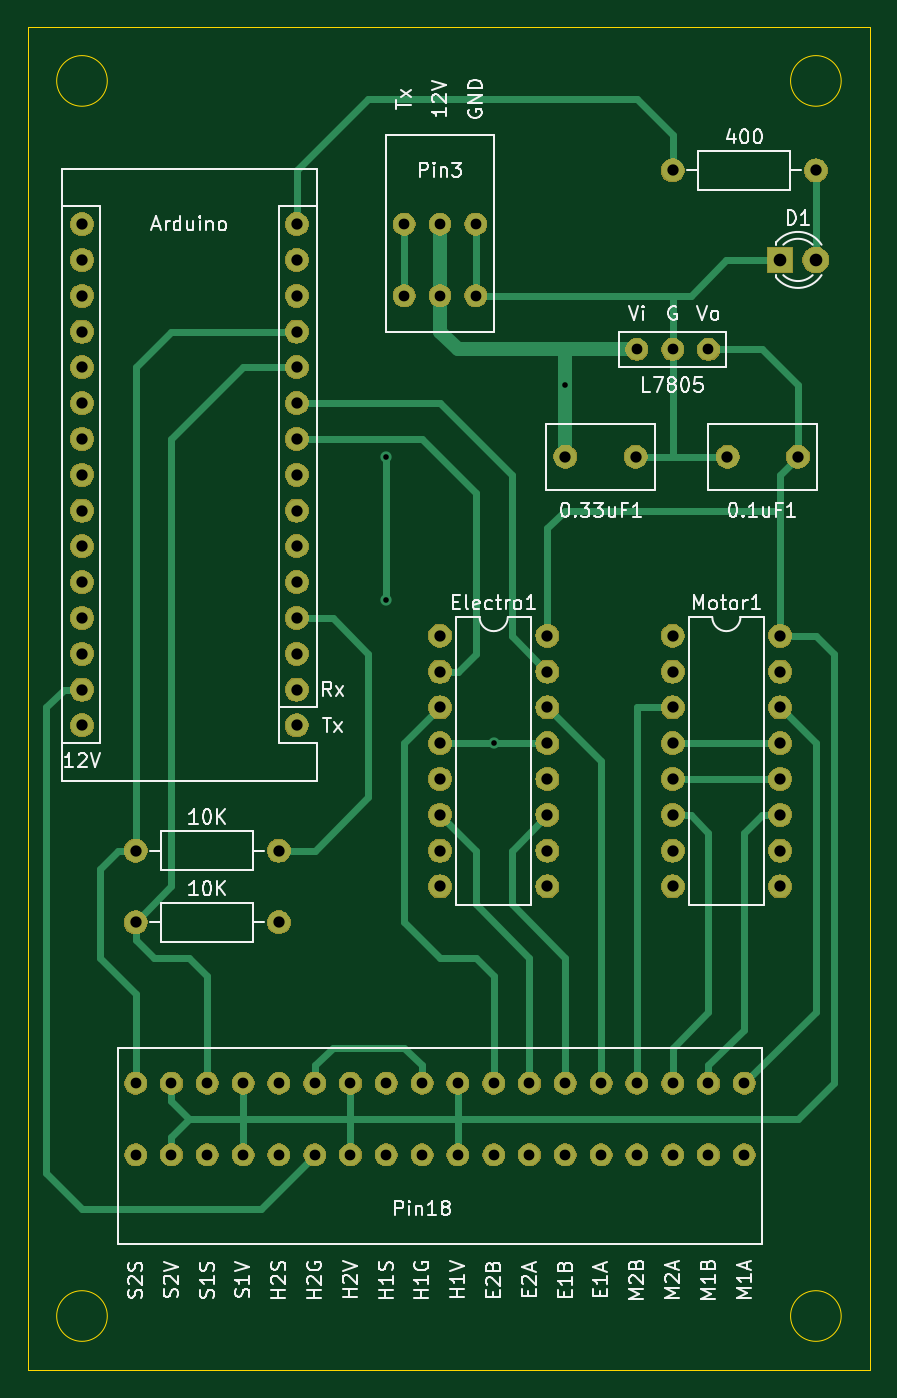
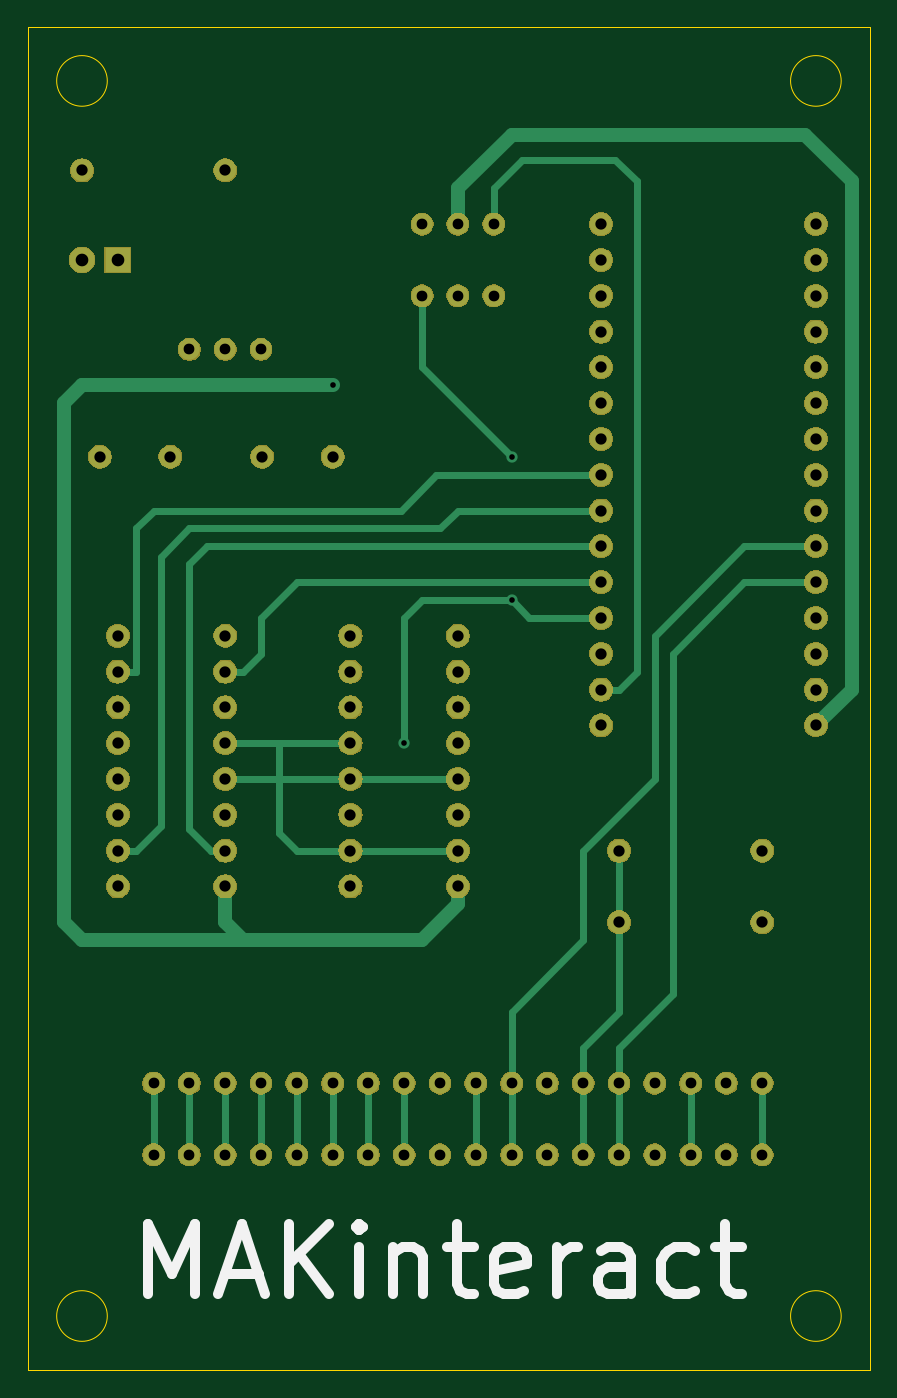
Circuit board: 8 layer files. Board 59.7 x 95.2 mm.
- bottom_copper: motorDriver_pcb-B_Cu.gbr (8689 bytes)
- bottom_mask: motorDriver_pcb-B_Mask.gbr (116843 bytes)
- bottom_silk: motorDriver_pcb-B_SilkS.gbr (2907 bytes)
- outline: motorDriver_pcb-Edge_Cuts.gbr (1082 bytes)
- top_copper: motorDriver_pcb-F_Cu.gbr (10571 bytes)
- top_mask: motorDriver_pcb-F_Mask.gbr (116843 bytes)
- top_silk: motorDriver_pcb-F_SilkS.gbr (37674 bytes)
- drill: motorDriver_pcb-PTH.drl (1683 bytes)

=== bottom_copper: motorDriver_pcb-B_Cu.gbr (8689 bytes, source omitted) ===
=== bottom_mask: motorDriver_pcb-B_Mask.gbr (116843 bytes, source omitted) ===
=== bottom_silk: motorDriver_pcb-B_SilkS.gbr ===
G04 #@! TF.GenerationSoftware,KiCad,Pcbnew,(5.1.0)-1*
G04 #@! TF.CreationDate,2020-01-14T09:56:01+09:00*
G04 #@! TF.ProjectId,motorDriver_pcb,6d6f746f-7244-4726-9976-65725f706362,rev?*
G04 #@! TF.SameCoordinates,Original*
G04 #@! TF.FileFunction,Legend,Bot*
G04 #@! TF.FilePolarity,Positive*
%FSLAX46Y46*%
G04 Gerber Fmt 4.6, Leading zero omitted, Abs format (unit mm)*
G04 Created by KiCad (PCBNEW (5.1.0)-1) date 2020-01-14 09:56:01*
%MOMM*%
%LPD*%
G04 APERTURE LIST*
%ADD10C,0.700000*%
G04 APERTURE END LIST*
D10*
X109614285Y-133071904D02*
X109614285Y-128071904D01*
X107947619Y-131643333D01*
X106280952Y-128071904D01*
X106280952Y-133071904D01*
X104138095Y-131643333D02*
X101757142Y-131643333D01*
X104614285Y-133071904D02*
X102947619Y-128071904D01*
X101280952Y-133071904D01*
X99614285Y-133071904D02*
X99614285Y-128071904D01*
X96757142Y-133071904D02*
X98900000Y-130214761D01*
X96757142Y-128071904D02*
X99614285Y-130929047D01*
X94614285Y-133071904D02*
X94614285Y-129738571D01*
X94614285Y-128071904D02*
X94852380Y-128310000D01*
X94614285Y-128548095D01*
X94376190Y-128310000D01*
X94614285Y-128071904D01*
X94614285Y-128548095D01*
X92233333Y-129738571D02*
X92233333Y-133071904D01*
X92233333Y-130214761D02*
X91995238Y-129976666D01*
X91519047Y-129738571D01*
X90804761Y-129738571D01*
X90328571Y-129976666D01*
X90090476Y-130452857D01*
X90090476Y-133071904D01*
X88423809Y-129738571D02*
X86519047Y-129738571D01*
X87709523Y-128071904D02*
X87709523Y-132357619D01*
X87471428Y-132833809D01*
X86995238Y-133071904D01*
X86519047Y-133071904D01*
X82947619Y-132833809D02*
X83423809Y-133071904D01*
X84376190Y-133071904D01*
X84852380Y-132833809D01*
X85090476Y-132357619D01*
X85090476Y-130452857D01*
X84852380Y-129976666D01*
X84376190Y-129738571D01*
X83423809Y-129738571D01*
X82947619Y-129976666D01*
X82709523Y-130452857D01*
X82709523Y-130929047D01*
X85090476Y-131405238D01*
X80566666Y-133071904D02*
X80566666Y-129738571D01*
X80566666Y-130690952D02*
X80328571Y-130214761D01*
X80090476Y-129976666D01*
X79614285Y-129738571D01*
X79138095Y-129738571D01*
X75328571Y-133071904D02*
X75328571Y-130452857D01*
X75566666Y-129976666D01*
X76042857Y-129738571D01*
X76995238Y-129738571D01*
X77471428Y-129976666D01*
X75328571Y-132833809D02*
X75804761Y-133071904D01*
X76995238Y-133071904D01*
X77471428Y-132833809D01*
X77709523Y-132357619D01*
X77709523Y-131881428D01*
X77471428Y-131405238D01*
X76995238Y-131167142D01*
X75804761Y-131167142D01*
X75328571Y-130929047D01*
X70804761Y-132833809D02*
X71280952Y-133071904D01*
X72233333Y-133071904D01*
X72709523Y-132833809D01*
X72947619Y-132595714D01*
X73185714Y-132119523D01*
X73185714Y-130690952D01*
X72947619Y-130214761D01*
X72709523Y-129976666D01*
X72233333Y-129738571D01*
X71280952Y-129738571D01*
X70804761Y-129976666D01*
X69376190Y-129738571D02*
X67471428Y-129738571D01*
X68661904Y-128071904D02*
X68661904Y-132357619D01*
X68423809Y-132833809D01*
X67947619Y-133071904D01*
X67471428Y-133071904D01*
M02*

=== outline: motorDriver_pcb-Edge_Cuts.gbr ===
G04 #@! TF.GenerationSoftware,KiCad,Pcbnew,(5.1.0)-1*
G04 #@! TF.CreationDate,2020-01-14T09:56:01+09:00*
G04 #@! TF.ProjectId,motorDriver_pcb,6d6f746f-7244-4726-9976-65725f706362,rev?*
G04 #@! TF.SameCoordinates,Original*
G04 #@! TF.FileFunction,Profile,NP*
%FSLAX46Y46*%
G04 Gerber Fmt 4.6, Leading zero omitted, Abs format (unit mm)*
G04 Created by KiCad (PCBNEW (5.1.0)-1) date 2020-01-14 09:56:01*
%MOMM*%
%LPD*%
G04 APERTURE LIST*
%ADD10C,0.050000*%
G04 APERTURE END LIST*
D10*
X64026051Y-134620000D02*
G75*
G03X64026051Y-134620000I-1796051J0D01*
G01*
X116096051Y-134620000D02*
G75*
G03X116096051Y-134620000I-1796051J0D01*
G01*
X64026051Y-46990000D02*
G75*
G03X64026051Y-46990000I-1796051J0D01*
G01*
X116096051Y-46990000D02*
G75*
G03X116096051Y-46990000I-1796051J0D01*
G01*
X58420000Y-43180000D02*
X58420000Y-49530000D01*
X118110000Y-43180000D02*
X58420000Y-43180000D01*
X118110000Y-49530000D02*
X118110000Y-43180000D01*
X58420000Y-138430000D02*
X58420000Y-49530000D01*
X118110000Y-138430000D02*
X58420000Y-138430000D01*
X118110000Y-49530000D02*
X118110000Y-138430000D01*
M02*

=== top_copper: motorDriver_pcb-F_Cu.gbr (10571 bytes, source omitted) ===
=== top_mask: motorDriver_pcb-F_Mask.gbr (116843 bytes, source omitted) ===
=== top_silk: motorDriver_pcb-F_SilkS.gbr (37674 bytes, source omitted) ===
=== drill: motorDriver_pcb-PTH.drl ===
M48
; DRILL file {KiCad (5.1.0)-1} date 1/14/2020 9:56:15 AM
; FORMAT={-:-/ absolute / inch / decimal}
; #@! TF.CreationDate,2020-01-14T09:56:15+09:00
; #@! TF.GenerationSoftware,Kicad,Pcbnew,(5.1.0)-1
; #@! TF.FileFunction,Plated,1,2,PTH
FMAT,2
INCH
T1C0.0157
T2C0.0300
T3C0.0315
T4C0.0354
%
G90
G05
T1
X3.3Y-2.9
X3.3Y-3.3
X3.6Y-3.7
X3.8Y-2.7
T2
X3.35Y-2.25
X3.35Y-2.45
X3.45Y-2.25
X3.45Y-2.45
X3.55Y-2.25
X3.55Y-2.45
X2.6Y-4.65
X2.6Y-4.85
X2.7Y-4.65
X2.7Y-4.85
X2.8Y-4.65
X2.8Y-4.85
X2.9Y-4.65
X2.9Y-4.85
X3.0Y-4.65
X3.0Y-4.85
X3.1Y-4.65
X3.1Y-4.85
X3.2Y-4.65
X3.2Y-4.85
X3.3Y-4.65
X3.3Y-4.85
X3.4Y-4.65
X3.4Y-4.85
X3.5Y-4.65
X3.5Y-4.85
X3.6Y-4.65
X3.6Y-4.85
X3.7Y-4.65
X3.7Y-4.85
X3.8Y-4.65
X3.8Y-4.85
X3.9Y-4.65
X3.9Y-4.85
X4.0Y-4.65
X4.0Y-4.85
X4.1Y-4.65
X4.1Y-4.85
X4.2Y-4.65
X4.2Y-4.85
X4.3Y-4.65
X4.3Y-4.85
X4.0Y-2.6
X4.1Y-2.6
X4.2Y-2.6
T3
X2.6Y-4.2
X3.0Y-4.2
X3.45Y-3.4
X3.45Y-3.5
X3.45Y-3.6
X3.45Y-3.7
X3.45Y-3.8
X3.45Y-3.9
X3.45Y-4.0
X3.45Y-4.1
X3.75Y-3.4
X3.75Y-3.5
X3.75Y-3.6
X3.75Y-3.7
X3.75Y-3.8
X3.75Y-3.9
X3.75Y-4.0
X3.75Y-4.1
X4.1Y-2.1
X4.5Y-2.1
X2.45Y-2.25
X2.45Y-2.35
X2.45Y-2.45
X2.45Y-2.55
X2.45Y-2.65
X2.45Y-2.75
X2.45Y-2.85
X2.45Y-2.95
X2.45Y-3.05
X2.45Y-3.15
X2.45Y-3.25
X2.45Y-3.35
X2.45Y-3.45
X2.45Y-3.55
X2.45Y-3.65
X3.05Y-2.25
X3.05Y-2.35
X3.05Y-2.45
X3.05Y-2.55
X3.05Y-2.65
X3.05Y-2.75
X3.05Y-2.85
X3.05Y-2.95
X3.05Y-3.05
X3.05Y-3.15
X3.05Y-3.25
X3.05Y-3.35
X3.05Y-3.45
X3.05Y-3.55
X3.05Y-3.65
X4.1Y-3.4
X4.1Y-3.5
X4.1Y-3.6
X4.1Y-3.7
X4.1Y-3.8
X4.1Y-3.9
X4.1Y-4.0
X4.1Y-4.1
X4.4Y-3.4
X4.4Y-3.5
X4.4Y-3.6
X4.4Y-3.7
X4.4Y-3.8
X4.4Y-3.9
X4.4Y-4.0
X4.4Y-4.1
X3.8Y-2.9
X3.9969Y-2.9
X4.2531Y-2.9
X4.45Y-2.9
X2.6Y-4.0
X3.0Y-4.0
T4
X4.4Y-2.35
X4.5Y-2.35
T0
M30

